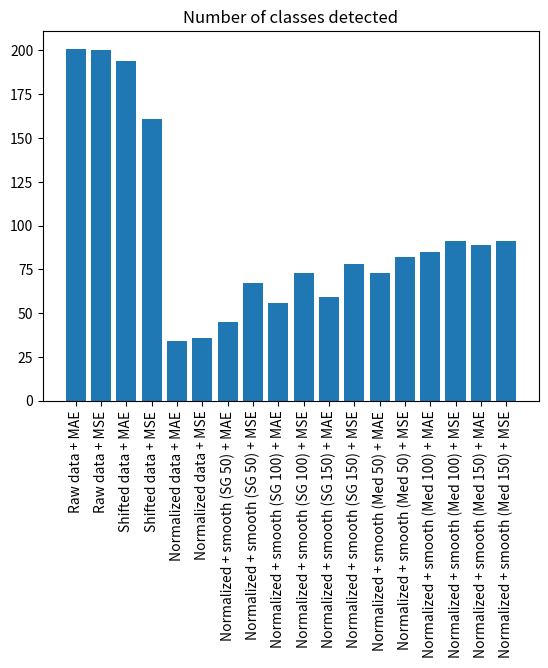
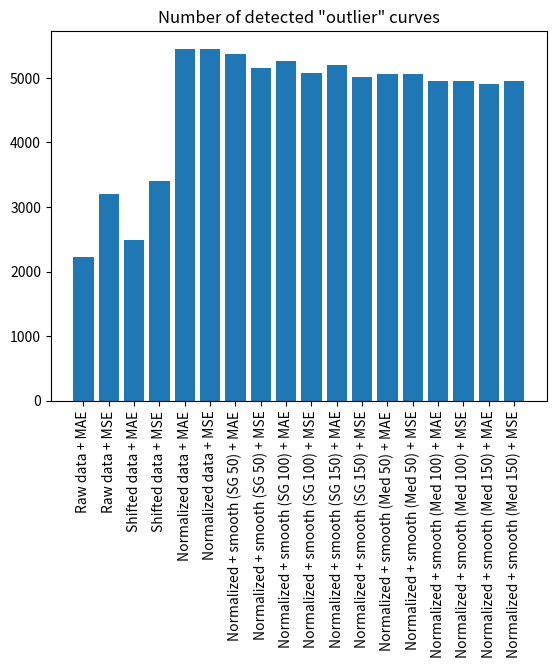
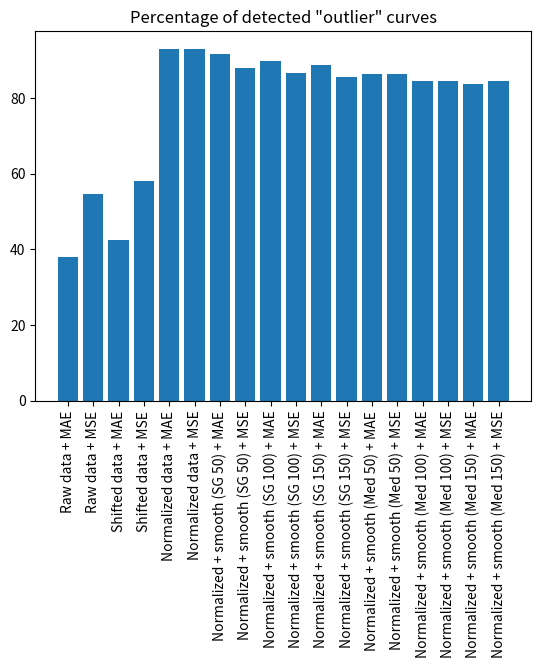

Reproduce these figures in Python, in order.
#!/usr/bin/env python3

"""Utility script for plotting of results of different approaches dividing timeseries into similarity clasess"""

import matplotlib.pyplot as plt
import numpy as np

# Names of different methods
method_names = ['Raw data + MAE', 'Raw data + MSE',
                'Shifted data + MAE', 'Shifted data + MSE',
                'Normalized data + MAE', 'Normalized data + MSE',
                'Normalized + smooth (SG 50) + MAE', 'Normalized + smooth (SG 50) + MSE',
                'Normalized + smooth (SG 100) + MAE', 'Normalized + smooth (SG 100) + MSE',
                'Normalized + smooth (SG 150) + MAE', 'Normalized + smooth (SG 150) + MSE',
                'Normalized + smooth (Med 50) + MAE', 'Normalized + smooth (Med 50) + MSE',
                'Normalized + smooth (Med 100) + MAE', 'Normalized + smooth (Med 100) + MSE',
                'Normalized + smooth (Med 150) + MAE', 'Normalized + smooth (Med 150) + MSE']

# Number of detected classes
# TODO maybe +1?
no_classes = [201, 200, 194, 161, 34, 36, 45, 67, 56, 73, 59, 78, 73, 82, 85, 91, 89, 91]

# Number of "outlier" curves
no_outliers = np.array([2225, 3197, 2490, 3395, 5451, 5446, 5369, 5158, 5256, 5067, 5205, 5010, 5058, 5052, 4944, 4943,
                        4907, 4945])

# print(len(method_names))
# print(len(no_classes))
# print(len(no_outliers))

plt.figure()
plt.title('Number of classes detected')
plt.bar(range(len(method_names)), no_classes)
plt.xticks(range(len(method_names)), method_names, rotation=90)
plt.show()

plt.figure()
plt.title('Number of detected "outlier" curves')
plt.bar(range(len(method_names)), no_outliers)
plt.xticks(range(len(method_names)), method_names, rotation=90)
plt.show()

plt.figure()
plt.title('Percentage of detected "outlier" curves')
plt.bar(range(len(method_names)), (no_outliers / 5860)*100)
plt.xticks(range(len(method_names)), method_names, rotation=90)
plt.show()
